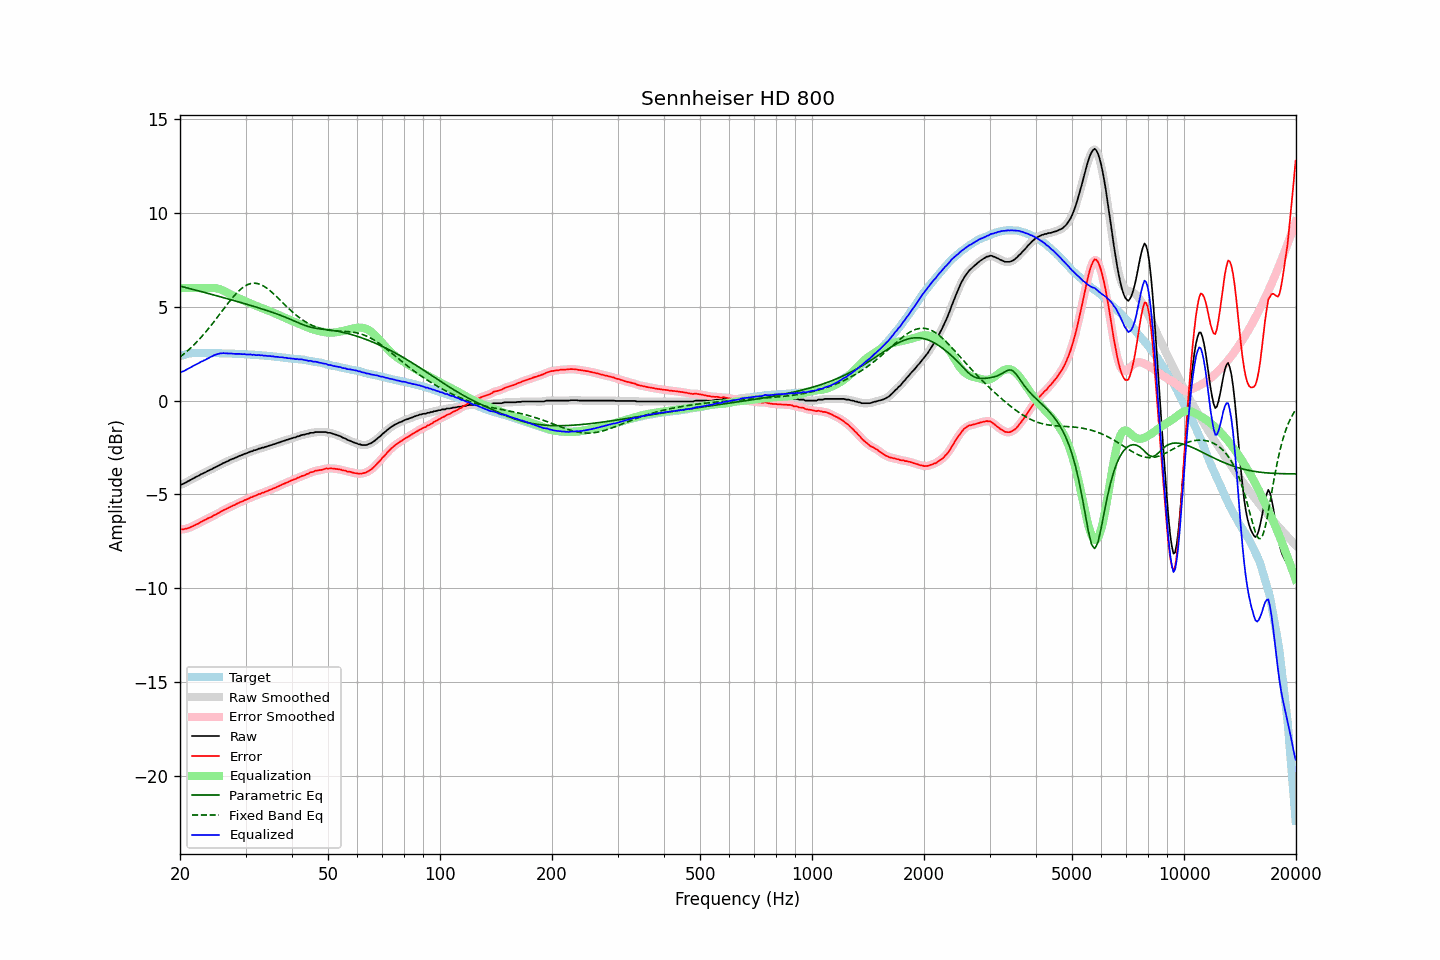

The table this chart was drawn from, first rows:
frequency, raw, error, smoothed, error_smoothed, equalization, parametric_eq, fixed_band_eq, equalized_raw, equalized_smoothed, target
20.00, -4.50, -6.87, -4.50, -6.87, 6.00, 6.11, 2.32, 1.50, 1.50, 2.37
20.20, -4.47, -6.87, -4.47, -6.87, 6.00, 6.09, 2.39, 1.53, 1.53, 2.40
20.40, -4.44, -6.87, -4.44, -6.86, 6.00, 6.06, 2.46, 1.56, 1.56, 2.43
20.61, -4.40, -6.85, -4.40, -6.85, 6.00, 6.04, 2.53, 1.60, 1.60, 2.45
20.81, -4.35, -6.83, -4.35, -6.83, 6.00, 6.02, 2.60, 1.65, 1.65, 2.48
21.02, -4.30, -6.81, -4.30, -6.80, 6.00, 6.00, 2.68, 1.70, 1.70, 2.51
21.23, -4.26, -6.78, -4.26, -6.77, 6.00, 5.98, 2.75, 1.74, 1.74, 2.52
21.44, -4.21, -6.74, -4.21, -6.74, 6.00, 5.95, 2.84, 1.79, 1.79, 2.53
21.66, -4.16, -6.70, -4.16, -6.70, 6.00, 5.93, 2.92, 1.84, 1.84, 2.54
21.87, -4.12, -6.65, -4.12, -6.65, 6.00, 5.91, 3.00, 1.88, 1.88, 2.54
22.09, -4.07, -6.61, -4.07, -6.62, 6.00, 5.89, 3.09, 1.93, 1.93, 2.54
22.31, -4.03, -6.57, -4.03, -6.57, 6.00, 5.86, 3.18, 1.97, 1.97, 2.54
22.54, -3.99, -6.53, -3.98, -6.53, 6.00, 5.84, 3.27, 2.01, 2.02, 2.54
22.76, -3.93, -6.47, -3.94, -6.48, 6.00, 5.82, 3.36, 2.07, 2.06, 2.54
22.99, -3.90, -6.43, -3.90, -6.43, 6.00, 5.80, 3.46, 2.10, 2.10, 2.53
23.22, -3.85, -6.38, -3.85, -6.39, 6.00, 5.77, 3.56, 2.15, 2.15, 2.53
23.45, -3.82, -6.35, -3.81, -6.34, 6.00, 5.75, 3.66, 2.18, 2.19, 2.53
23.69, -3.76, -6.29, -3.77, -6.30, 6.00, 5.73, 3.76, 2.24, 2.23, 2.53
23.92, -3.73, -6.26, -3.73, -6.26, 6.00, 5.70, 3.87, 2.27, 2.28, 2.53
24.16, -3.68, -6.22, -3.68, -6.22, 6.01, 5.68, 3.97, 2.33, 2.33, 2.54
24.40, -3.65, -6.19, -3.64, -6.18, 6.01, 5.66, 4.08, 2.36, 2.37, 2.54
24.65, -3.59, -6.12, -3.60, -6.13, 6.01, 5.63, 4.19, 2.42, 2.41, 2.53
24.89, -3.56, -6.09, -3.56, -6.08, 6.00, 5.61, 4.30, 2.44, 2.44, 2.53
25.14, -3.51, -6.04, -3.51, -6.04, 5.98, 5.59, 4.41, 2.47, 2.47, 2.53
25.39, -3.47, -6.00, -3.47, -6.00, 5.96, 5.56, 4.53, 2.49, 2.49, 2.53
25.65, -3.42, -5.95, -3.42, -5.94, 5.94, 5.54, 4.64, 2.52, 2.51, 2.53
25.91, -3.38, -5.90, -3.38, -5.90, 5.90, 5.52, 4.76, 2.52, 2.52, 2.52
26.16, -3.33, -5.85, -3.33, -5.85, 5.86, 5.49, 4.87, 2.53, 2.53, 2.52
26.43, -3.30, -5.82, -3.30, -5.81, 5.82, 5.47, 4.98, 2.52, 2.52, 2.51
26.69, -3.25, -5.76, -3.25, -5.77, 5.77, 5.44, 5.09, 2.52, 2.52, 2.51
26.96, -3.22, -5.73, -3.21, -5.73, 5.73, 5.42, 5.21, 2.51, 2.51, 2.51
27.23, -3.17, -5.68, -3.17, -5.68, 5.68, 5.40, 5.31, 2.51, 2.51, 2.51
27.50, -3.13, -5.64, -3.14, -5.64, 5.64, 5.37, 5.42, 2.51, 2.51, 2.51
27.77, -3.10, -5.60, -3.10, -5.60, 5.60, 5.35, 5.52, 2.50, 2.50, 2.50
28.05, -3.07, -5.57, -3.07, -5.56, 5.56, 5.32, 5.62, 2.49, 2.49, 2.50
28.33, -3.03, -5.52, -3.03, -5.52, 5.52, 5.30, 5.71, 2.49, 2.49, 2.49
28.62, -2.99, -5.48, -2.99, -5.48, 5.48, 5.27, 5.80, 2.49, 2.49, 2.49
28.90, -2.95, -5.44, -2.95, -5.44, 5.44, 5.25, 5.88, 2.49, 2.49, 2.49
29.19, -2.92, -5.40, -2.92, -5.40, 5.40, 5.23, 5.96, 2.48, 2.48, 2.48
29.48, -2.89, -5.37, -2.88, -5.36, 5.36, 5.20, 6.03, 2.47, 2.48, 2.48
29.78, -2.84, -5.31, -2.85, -5.33, 5.32, 5.18, 6.09, 2.48, 2.47, 2.47
30.08, -2.82, -5.29, -2.82, -5.29, 5.29, 5.15, 6.14, 2.46, 2.47, 2.47
30.38, -2.79, -5.25, -2.78, -5.25, 5.25, 5.13, 6.18, 2.46, 2.47, 2.46
30.68, -2.75, -5.21, -2.75, -5.21, 5.21, 5.10, 6.21, 2.46, 2.46, 2.46
30.99, -2.71, -5.16, -2.72, -5.17, 5.17, 5.07, 6.24, 2.46, 2.46, 2.45
31.30, -2.70, -5.15, -2.69, -5.14, 5.14, 5.05, 6.25, 2.44, 2.45, 2.45
31.61, -2.65, -5.10, -2.66, -5.10, 5.10, 5.02, 6.26, 2.45, 2.44, 2.45
31.93, -2.64, -5.07, -2.63, -5.07, 5.07, 5.00, 6.26, 2.43, 2.43, 2.43
32.24, -2.61, -5.03, -2.60, -5.03, 5.03, 4.97, 6.25, 2.42, 2.43, 2.42
32.57, -2.56, -4.98, -2.57, -4.99, 5.00, 4.94, 6.22, 2.44, 2.42, 2.42
32.89, -2.56, -4.98, -2.55, -4.96, 4.97, 4.92, 6.19, 2.41, 2.42, 2.42
33.22, -2.51, -4.92, -2.52, -4.93, 4.93, 4.89, 6.15, 2.42, 2.41, 2.41
33.55, -2.51, -4.92, -2.50, -4.90, 4.90, 4.86, 6.11, 2.39, 2.40, 2.41
33.89, -2.47, -4.86, -2.47, -4.87, 4.87, 4.84, 6.06, 2.40, 2.39, 2.39
34.23, -2.45, -4.84, -2.45, -4.84, 4.83, 4.81, 6.00, 2.38, 2.38, 2.39
34.57, -2.42, -4.80, -2.42, -4.80, 4.80, 4.78, 5.93, 2.38, 2.38, 2.38
34.92, -2.39, -4.76, -2.39, -4.76, 4.77, 4.75, 5.86, 2.38, 2.37, 2.37
35.27, -2.37, -4.74, -2.37, -4.73, 4.73, 4.72, 5.79, 2.36, 2.36, 2.37
35.62, -2.33, -4.68, -2.34, -4.69, 4.69, 4.69, 5.71, 2.36, 2.35, 2.35
35.97, -2.32, -4.66, -2.31, -4.66, 4.65, 4.66, 5.63, 2.33, 2.34, 2.34
... 635 more rows
